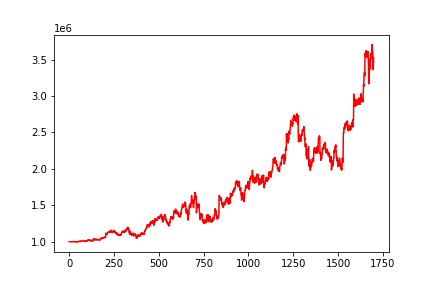

Data behind this chart, as committed beside it:
, 0
0, 1000000
1, 1000013
2, 1000101
3, 999762
4, 999856
5, 999215
6, 999079
7, 998753
8, 997830
9, 998087
10, 998211
11, 997047
12, 998884
13, 998264
14, 998613
15, 998548
16, 998345
17, 998907
18, 998482
19, 1000054
20, 1000777
21, 1001723
22, 1000769
23, 1001556
24, 1004004
25, 1004428
26, 1000339
27, 1000785
28, 1000995
29, 1000224
30, 997781
31, 998698
32, 998140
33, 999192
34, 996944
35, 1000229
36, 998812
37, 997726
38, 999392
39, 997123
40, 996827
41, 998316
42, 997644
43, 995761
44, 994191
45, 998626
46, 1000965
47, 1001889
48, 1001081
49, 999273
50, 1003180
51, 1002939
52, 1001830
53, 1001701
54, 1006332
55, 1004408
56, 1004067
57, 1005207
58, 1003063
59, 1003230
... 1,639 more rows
